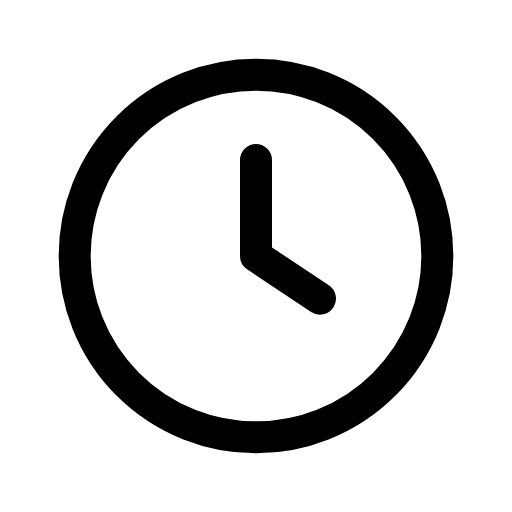
t = 0.00 s
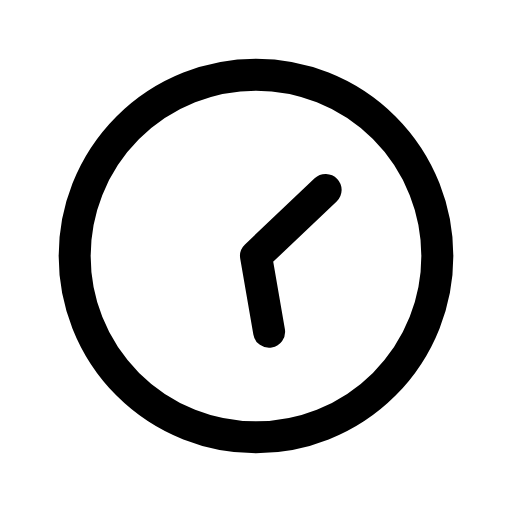
t = 0.23 s
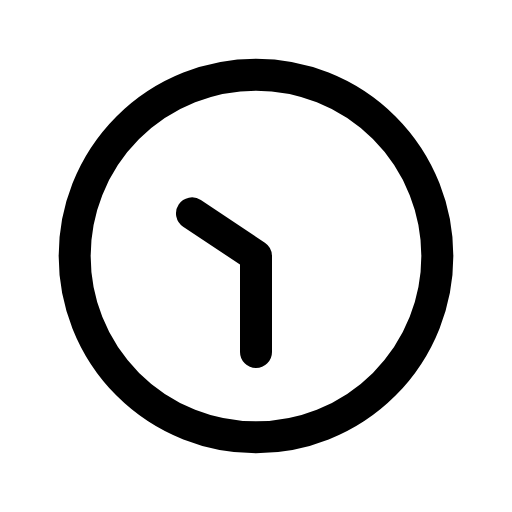
t = 0.45 s
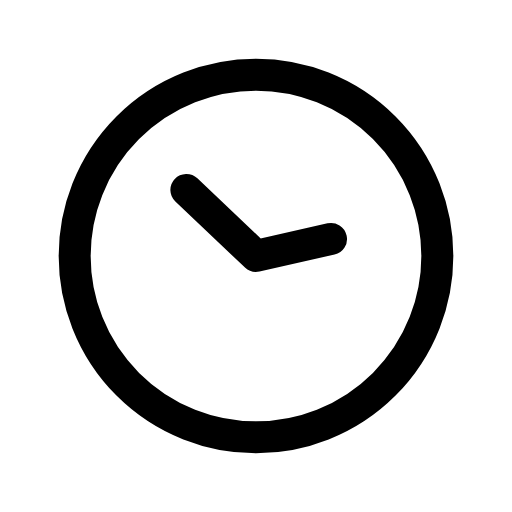
t = 0.68 s

The animated SVG that drew these frames (rendered in a browser with its animation timeline set to each time). Animation: 1 CSS @keyframes rule; one cycle of 0.90 s, repeats indefinitely.

<svg xmlns="http://www.w3.org/2000/svg" viewBox="0 0 24 24" width="24" height="24" class="rd-a-clock" data-rd-animate="hover"><style>.rd-a-clock{overflow:visible}.rd-a-clock *{transform-box:view-box}.rd-a-clock .hands{transform-origin:12px 12px}@media (prefers-reduced-motion:no-preference){.rd-a-clock[data-rd-animate="hover"]:hover .hands,:hover>.rd-a-clock[data-rd-animate="parent"] .hands,.rd-a-clock[data-rd-animate="play"] .hands,.rd-a-clock[data-rd-animate="loop"] .hands{animation:rd-clock-turn calc(0.9s*var(--rd-speed,1)) ease-in-out}.rd-a-clock[data-rd-animate="loop"] *{animation-iteration-count:infinite!important}@keyframes rd-clock-turn{0%{rotate:0deg}100%{rotate:360deg}}}</style><g fill="none" stroke="currentColor" stroke-linecap="round" stroke-linejoin="round" stroke-width="1.5"><circle cx="12" cy="12" r="8.5"/><g class="hands"><path d="M12 7.5V12l3 2"/></g></g></svg>
